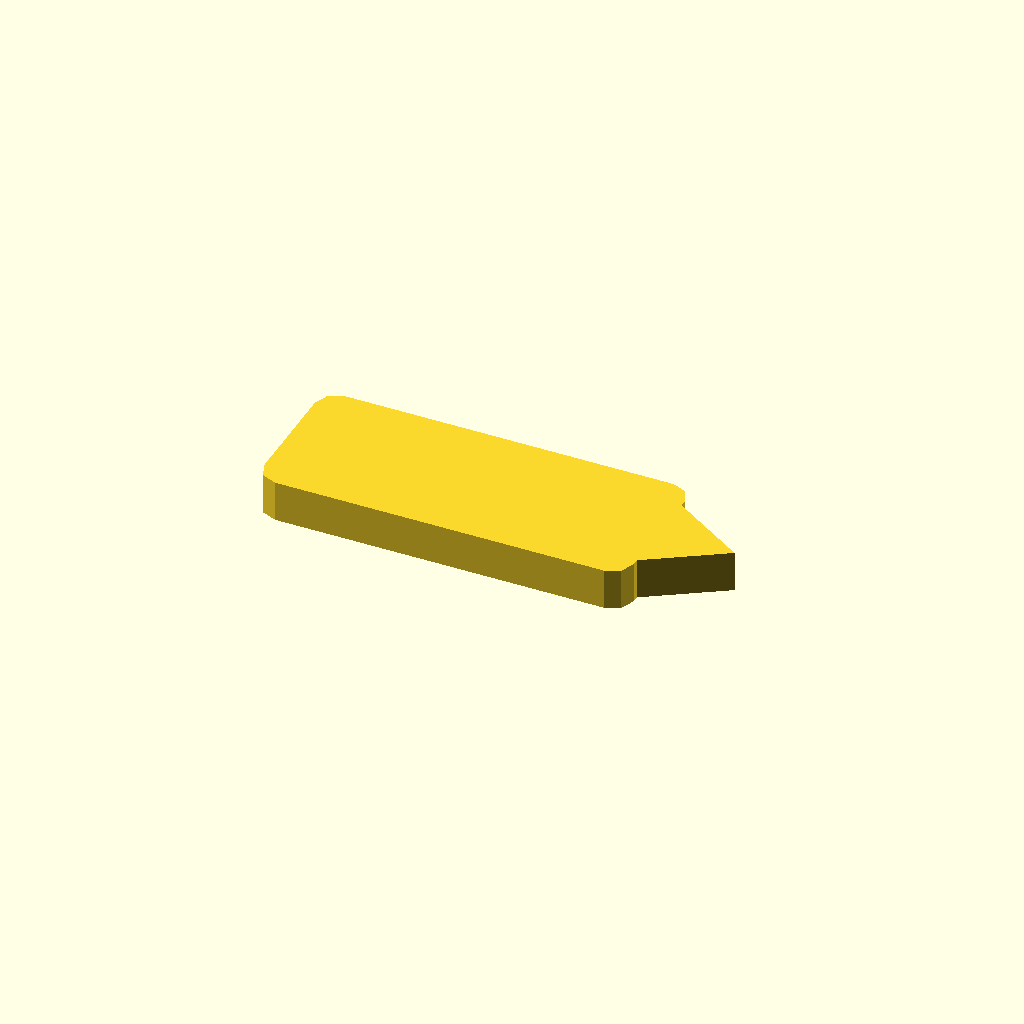
Cell 1: the model at its default parameters.
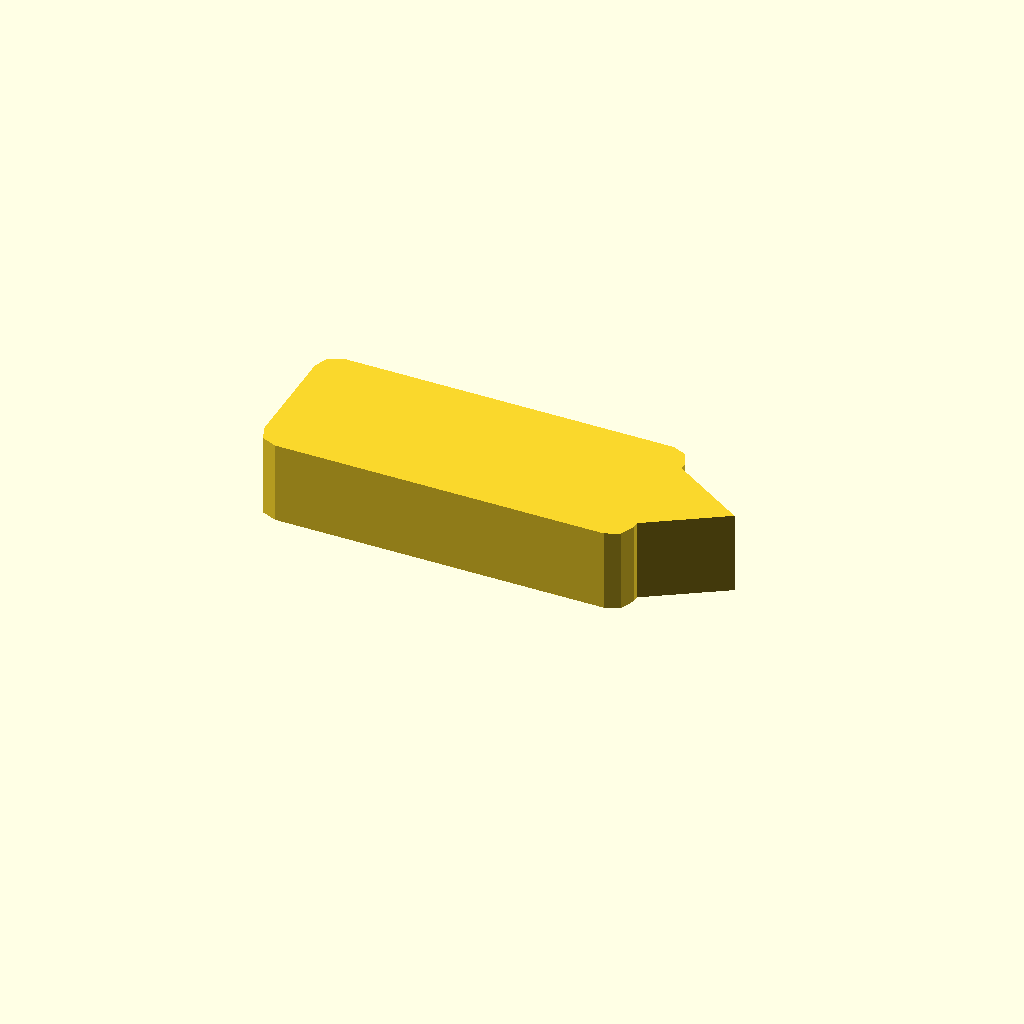
Cell 2: profile_height = 12 (everything else at default).
One fixed orthographic camera (rotation 55°, 0°, 25°; colour scheme Cornfield) for every cell.
The OpenSCAD source (optional_data/data/sketch1/pawls/part_0098.scad):
$fn = 32;

// ----------------------------------------------------------------------
// Ratchet pawl: 54 x 22 mm body, beak 11 mm с правого торца
// ----------------------------------------------------------------------

// --- parameters (mm) ---
profile_height = 6;       // extrusion height
profile_points = 15;      // points of the closed outline

profile = [[0, 3], [0.879, 0.879], [3, 0], [51, 0], [53.121, 0.879], [54, 3], [54, 4], [65, 11], [54, 18], [54, 19], [53.121, 21.121], [51, 22], [3, 22], [0.879, 21.121], [0, 19]];  // single closed polygon, 15 points, counter clockwise

// --- the one profile operation ---
linear_extrude(height = profile_height) polygon(points = profile);
Parameter table extracted from the source (name, type, default, range or options):
profile_height: number, default 6
profile_points: number, default 15
